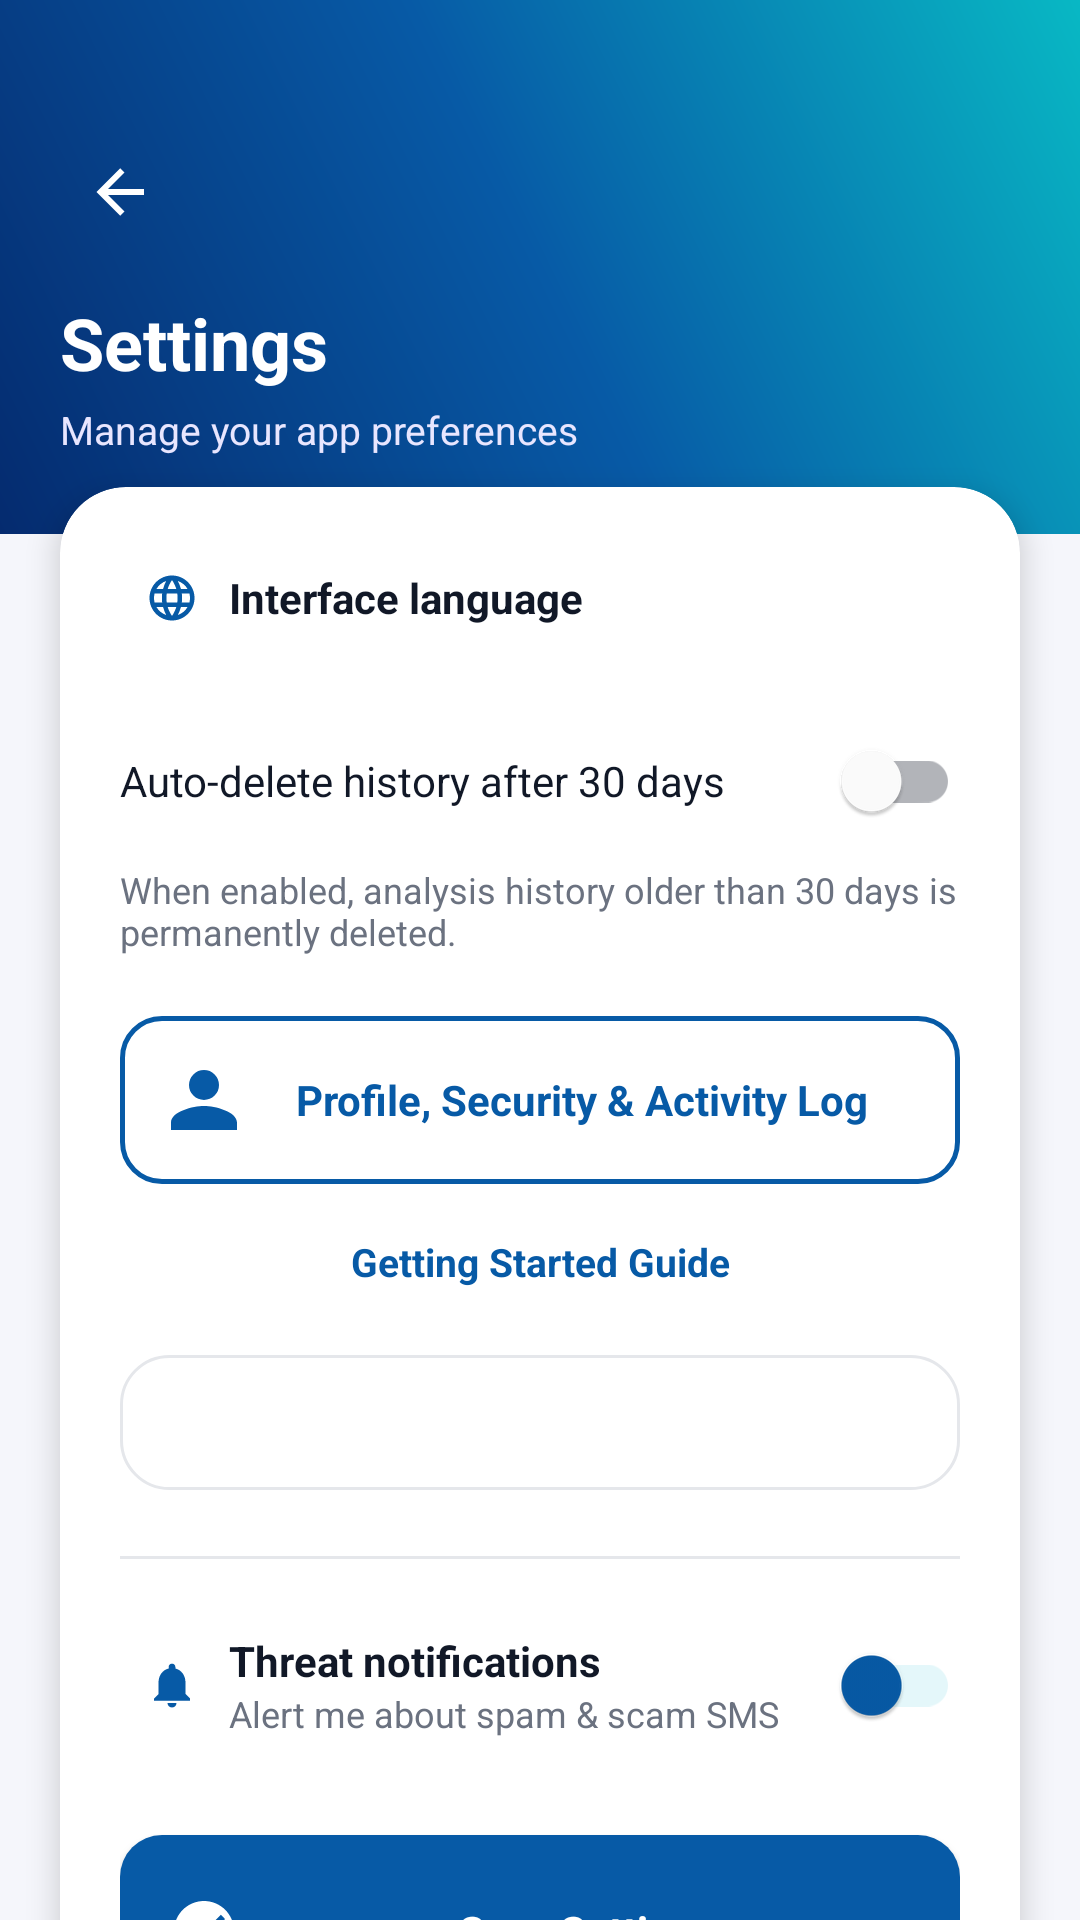

This screen was rendered from an Android layout file. Write that file and the resources it references.
<!-- AndroidManifest.xml: application theme Theme.KRISSSMSShield -->
<!-- res/layout/activity_settings.xml -->
<?xml version="1.0" encoding="utf-8"?>
<androidx.core.widget.NestedScrollView xmlns:android="http://schemas.android.com/apk/res/android"
    xmlns:app="http://schemas.android.com/apk/res-auto"
    android:layout_width="match_parent"
    android:layout_height="match_parent"
    android:background="@color/surface"
    android:fillViewport="true">

    <LinearLayout
        android:layout_width="match_parent"
        android:layout_height="wrap_content"
        android:orientation="vertical"
        android:paddingBottom="24dp">

        <LinearLayout
            android:layout_width="match_parent"
            android:layout_height="wrap_content"
            android:background="@drawable/bg_gradient_hero_flat"
            android:orientation="vertical"
            android:paddingStart="20dp"
            android:paddingEnd="20dp"
            android:paddingTop="44dp"
            android:paddingBottom="26dp">

            <ImageView
                android:id="@+id/settingsBackIcon"
                android:layout_width="40dp"
                android:layout_height="40dp"
                android:background="@drawable/ripple_circle"
                android:contentDescription="@string/back"
                android:padding="8dp"
                android:src="@drawable/ic_arrow_back" />

            <TextView
                android:layout_width="wrap_content"
                android:layout_height="wrap_content"
                android:layout_marginTop="14dp"
                android:text="@string/settings_title"
                android:textColor="@color/white"
                android:textSize="24sp"
                android:textStyle="bold" />

            <TextView
                android:layout_width="wrap_content"
                android:layout_height="wrap_content"
                android:layout_marginTop="4dp"
                android:text="@string/settings_subtitle"
                android:textColor="#E8E6FF"
                android:textSize="13sp" />
        </LinearLayout>

        <com.google.android.material.card.MaterialCardView
            style="@style/App.Card.Flat"
            android:layout_width="match_parent"
            android:layout_height="wrap_content"
            android:layout_marginStart="20dp"
            android:layout_marginEnd="20dp"
            android:layout_marginTop="-16dp"
            app:cardCornerRadius="22dp"
            app:cardElevation="6dp">

            <LinearLayout
                android:layout_width="match_parent"
                android:layout_height="wrap_content"
                android:orientation="vertical"
                android:padding="20dp">

                <LinearLayout
                    android:layout_width="match_parent"
                    android:layout_height="wrap_content"
                    android:gravity="center_vertical"
                    android:orientation="horizontal">

                    <View
                        android:layout_width="34dp"
                        android:layout_height="34dp"
                        android:background="@drawable/bg_circle_primary" />

                    <ImageView
                        android:layout_width="18dp"
                        android:layout_height="18dp"
                        android:layout_marginStart="-26dp"
                        android:contentDescription="@null"
                        android:src="@drawable/ic_language"
                        app:tint="@color/primary" />

                    <TextView
                        android:layout_width="wrap_content"
                        android:layout_height="wrap_content"
                        android:layout_marginStart="10dp"
                        android:text="@string/settings_language"
                        android:textColor="@color/text_primary"
                        android:textSize="14sp"
                        android:textStyle="bold" />
                </LinearLayout>

                <com.google.android.material.switchmaterial.SwitchMaterial
                    android:id="@+id/autoDeleteSwitch"
                    android:layout_width="match_parent"
                    android:layout_height="wrap_content"
                    android:layout_marginTop="20dp"
                    android:text="@string/auto_delete_history"
                    android:textColor="@color/text_primary"
                    app:buttonTint="@color/primary" />

                <TextView android:layout_width="match_parent" android:layout_height="wrap_content" android:layout_marginTop="4dp" android:text="@string/auto_delete_history_subtitle" android:textColor="@color/text_secondary" android:textSize="12sp" />

                <com.google.android.material.button.MaterialButton
                    android:id="@+id/accountButton"
                    style="@style/App.Button.Outlined"
                    android:layout_width="match_parent"
                    android:layout_height="56dp"
                    android:layout_marginTop="20dp"
                    android:text="@string/account_security"
                    app:icon="@drawable/ic_person"
                    app:iconTint="@color/primary" />

                <com.google.android.material.button.MaterialButton
                    android:id="@+id/guideButton"
                    style="@style/App.Button.Text"
                    android:layout_width="match_parent"
                    android:layout_height="52dp"
                    android:text="@string/getting_started" />

                <Spinner
                    android:id="@+id/languageSpinner"
                    android:layout_width="match_parent"
                    android:layout_height="45dp"
                    android:layout_marginTop="5dp"
                    android:background="@drawable/bg_field_outline"
                    android:padding="12dp"
                    android:spinnerMode="dropdown" />

                <View
                    android:layout_width="match_parent"
                    android:layout_height="1dp"
                    android:layout_marginTop="22dp"
                    android:layout_marginBottom="18dp"
                    android:background="@color/divider" />

                <LinearLayout
                    android:layout_width="match_parent"
                    android:layout_height="wrap_content"
                    android:gravity="center_vertical"
                    android:orientation="horizontal">

                    <View
                        android:layout_width="34dp"
                        android:layout_height="34dp"
                        android:background="@drawable/bg_circle_primary" />

                    <ImageView
                        android:layout_width="18dp"
                        android:layout_height="18dp"
                        android:layout_marginStart="-26dp"
                        android:contentDescription="@null"
                        android:src="@drawable/ic_notifications"
                        app:tint="@color/primary" />

                    <LinearLayout
                        android:layout_width="0dp"
                        android:layout_height="wrap_content"
                        android:layout_marginStart="10dp"
                        android:layout_weight="1"
                        android:orientation="vertical">

                        <TextView
                            android:layout_width="wrap_content"
                            android:layout_height="wrap_content"
                            android:text="@string/settings_notifications"
                            android:textColor="@color/text_primary"
                            android:textSize="14sp"
                            android:textStyle="bold" />

                        <TextView
                            android:layout_width="wrap_content"
                            android:layout_height="wrap_content"
                            android:text="@string/settings_notifications_subtitle"
                            android:textColor="@color/text_secondary"
                            android:textSize="12sp" />
                    </LinearLayout>

                    <com.google.android.material.switchmaterial.SwitchMaterial
                        android:id="@+id/notificationSwitch"
                        android:layout_width="wrap_content"
                        android:layout_height="wrap_content"
                        app:thumbTint="@color/primary"
                        app:trackTint="@color/primary_light" />
                </LinearLayout>

                <com.google.android.material.button.MaterialButton
                    android:id="@+id/saveButton"
                    android:layout_width="match_parent"
                    android:layout_height="64dp"
                    android:layout_marginTop="26dp"
                    android:text="@string/settings_save"
                    app:icon="@drawable/ic_check_circle"
                    app:iconTint="@color/white" />

                <TextView
                    android:id="@+id/messageText"
                    android:layout_width="match_parent"
                    android:layout_height="wrap_content"
                    android:layout_marginTop="12dp"
                    android:gravity="center"
                    android:textColor="@color/success"
                    android:textSize="13sp" />
            </LinearLayout>
        </com.google.android.material.card.MaterialCardView>
    </LinearLayout>
</androidx.core.widget.NestedScrollView>
<!-- resources referenced by this layout -->
<resources>
  <color name="divider">#E5E7EB</color>
  <color name="primary">#075AA6</color>
  <color name="primary_light">#E4F7FA</color>
  <color name="success">#16A34A</color>
  <color name="surface">#F5F6FB</color>
  <color name="text_primary">#111827</color>
  <color name="text_secondary">#6B7280</color>
  <color name="white">#FFFFFF</color>
  <!-- drawable bg_gradient_hero_flat (drawable) -->
  <?xml version="1.0" encoding="utf-8"?>
  <shape xmlns:android="http://schemas.android.com/apk/res/android" android:shape="rectangle">
      <gradient
          android:type="linear"
          android:angle="45"
          android:startColor="@color/brand_start"
          android:centerColor="@color/brand_mid"
          android:endColor="@color/brand_end" />
  </shape>
  <!-- drawable ripple_circle (drawable) -->
  <?xml version="1.0" encoding="utf-8"?>
  <ripple xmlns:android="http://schemas.android.com/apk/res/android" android:color="@color/primary_light">
      <item>
          <shape android:shape="oval">
              <solid android:color="@android:color/transparent" />
          </shape>
      </item>
  </ripple>
  <string name="account_security">Profile, Security &amp; Activity Log</string>
  <string name="auto_delete_history">Auto-delete history after 30 days</string>
  <string name="auto_delete_history_subtitle">When enabled, analysis history older than 30 days is permanently deleted.</string>
  <string name="back">Back</string>
  <string name="getting_started">Getting Started Guide</string>
  <string name="settings_language">Interface language</string>
  <string name="settings_notifications">Threat notifications</string>
  <string name="settings_notifications_subtitle">Alert me about spam &amp; scam SMS</string>
  <string name="settings_save">Save Settings</string>
  <string name="settings_subtitle">Manage your app preferences</string>
  <string name="settings_title">Settings</string>
  <style name="App.Card.Flat" parent="App.Card">
          <item name="strokeWidth">0dp</item>
          <item name="cardElevation">2dp</item>
      </style>
  <color name="surface_alt">#FFFFFF</color>
  <color name="brand_start">#052B6F</color>
  <color name="brand_mid">#075AA6</color>
  <color name="brand_end">#08B8C4</color>
  <style name="App.Card" parent="Widget.MaterialComponents.CardView">
          <item name="cardCornerRadius">20dp</item>
          <item name="cardElevation">0dp</item>
          <item name="cardBackgroundColor">@color/card_bg</item>
          <item name="strokeColor">@color/divider</item>
          <item name="strokeWidth">1dp</item>
      </style>
  <color name="primary_dark">#041C44</color>
  <color name="secondary">#00AEB8</color>
  <style name="App.ShapeSmall" parent="ShapeAppearance.MaterialComponents.SmallComponent">
          <item name="cornerFamily">rounded</item>
          <item name="cornerSize">14dp</item>
      </style>
  <style name="App.ShapeMedium" parent="ShapeAppearance.MaterialComponents.MediumComponent">
          <item name="cornerFamily">rounded</item>
          <item name="cornerSize">20dp</item>
      </style>
  <color name="card_bg">#FFFFFF</color>
  <color name="text_hint">#9CA3AF</color>
  <style name="App.Shape.Dialog" parent="">
          <item name="cornerFamily">rounded</item>
          <item name="cornerSize">24dp</item>
      </style>
  <style name="App.DialogButton.Positive" parent="Widget.MaterialComponents.Button.TextButton.Dialog">
          <item name="android:textColor">@color/primary</item>
          <item name="android:textStyle">bold</item>
      </style>
  <style name="App.DialogButton.Negative" parent="Widget.MaterialComponents.Button.TextButton.Dialog">
          <item name="android:textColor">@color/text_secondary</item>
      </style>
</resources>
